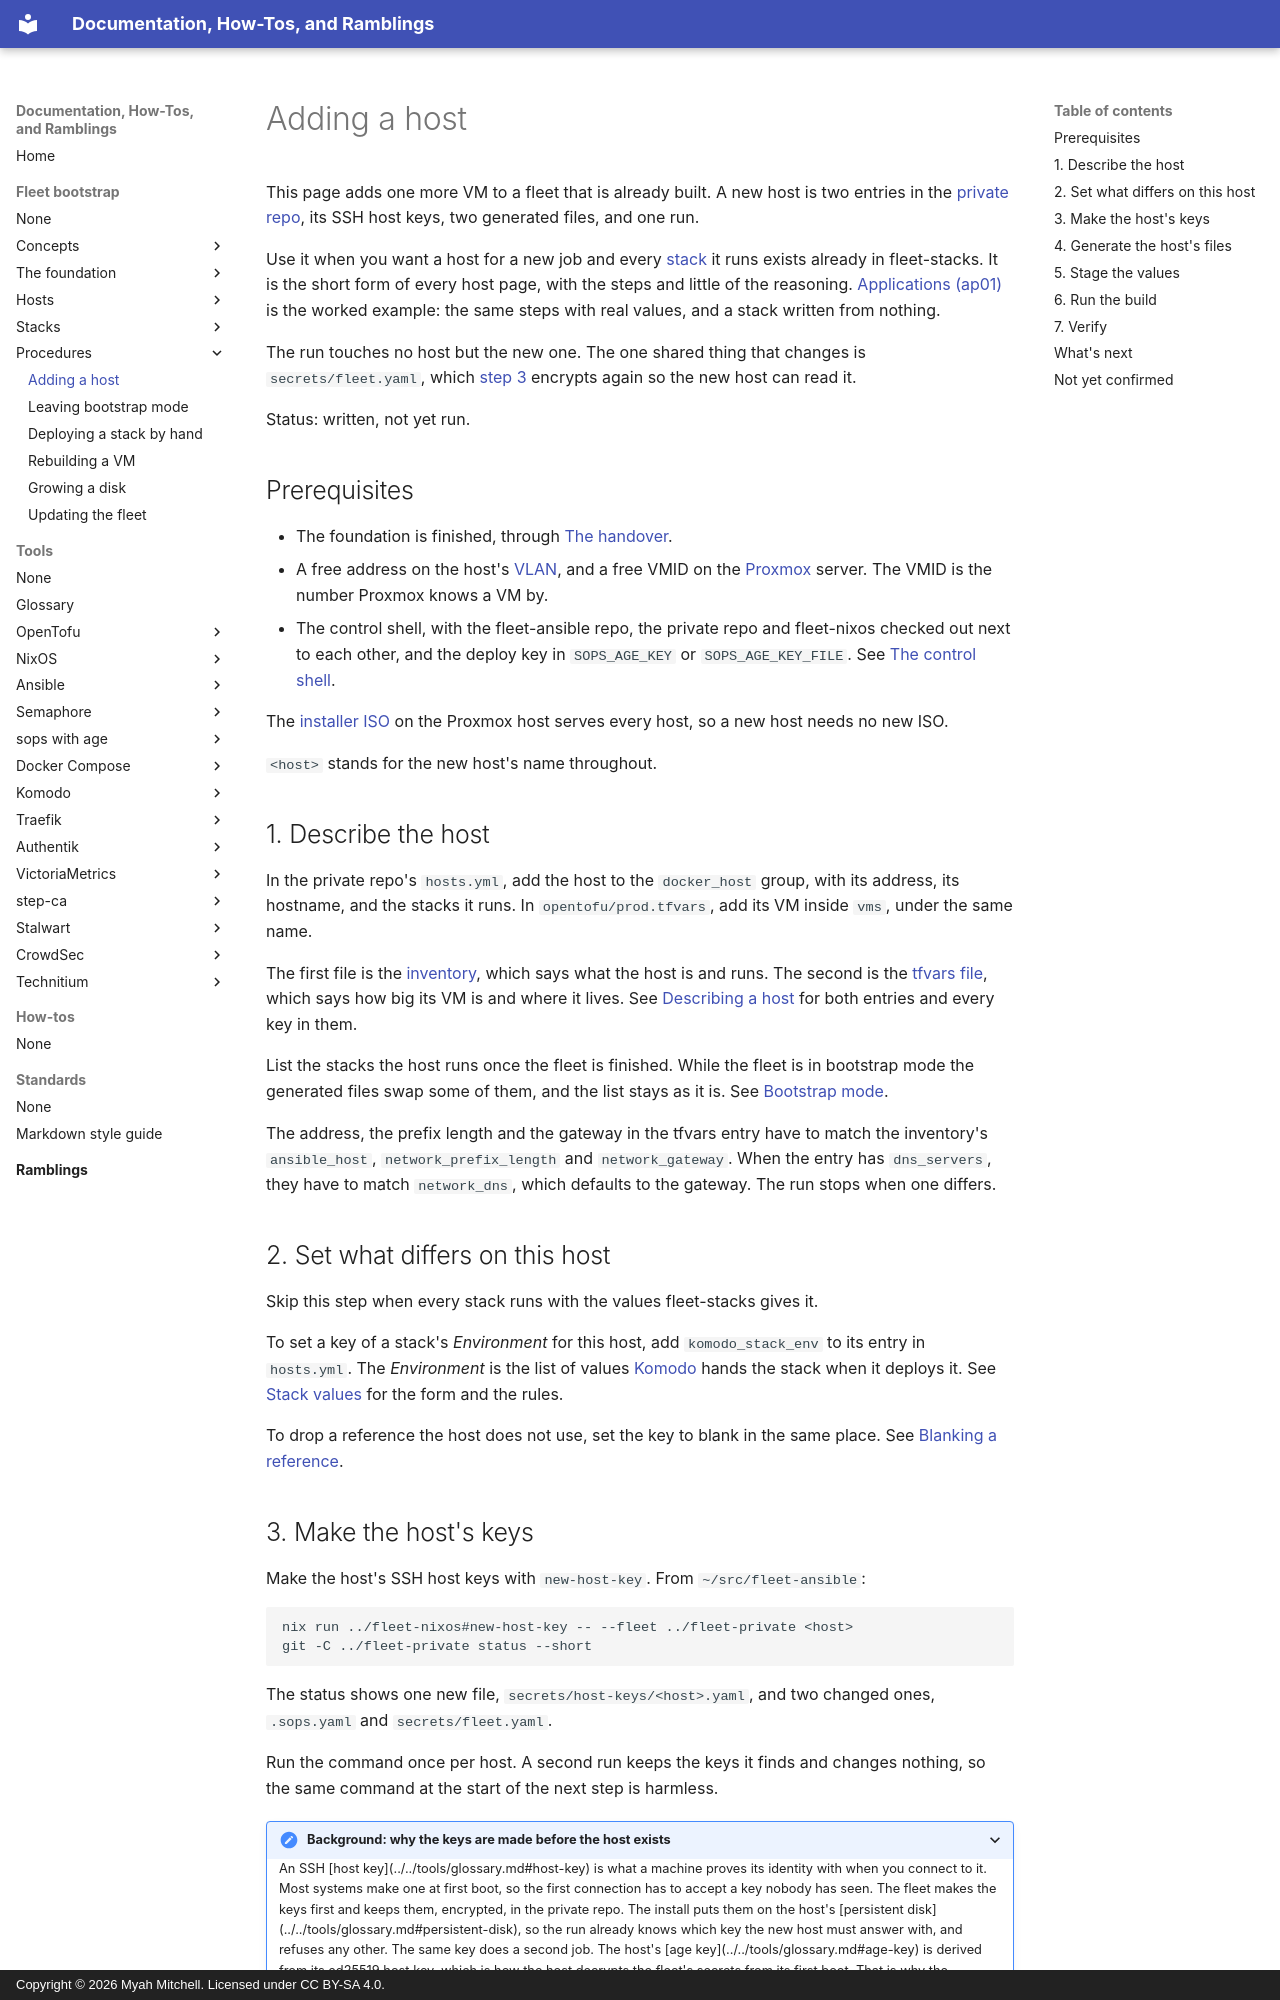

repository: myah-mitchell/docs · page: fleet-bootstrap/procedures/add-a-host/index.html · generator: mkdocs · copyright: Copyright © 2026 Myah Mitchell. Licensed under CC BY-SA 4.0.

# Adding a host

This page adds one more VM to a fleet that is already built. A new host is two entries in the [private repo](../../tools/glossary.md#private-repo), its SSH host keys, two generated files, and one run.

Use it when you want a host for a new job and every [stack](../../tools/glossary.md#stack) it runs exists already in fleet-stacks. It is the short form of every host page, with the steps and little of the reasoning. [Applications (ap01)](../hosts/ap01-applications.md) is the worked example: the same steps with real values, and a stack written from nothing.

The run touches no host but the new one. The one shared thing that changes is `secrets/fleet.yaml`, which [step 3](#host-key) encrypts again so the new host can read it.

Status: written, not yet run.

## Prerequisites

- The foundation is finished, through [The handover](../foundation/handover.md).
- A free address on the host's [VLAN](../../tools/glossary.md#vlan), and a free VMID on the [Proxmox](../../tools/glossary.md#proxmox) server. The VMID is the number Proxmox knows a VM by.
- The control shell, with the fleet-ansible repo, the private repo and fleet-nixos checked out next to each other, and the deploy key in `SOPS_AGE_KEY` or `SOPS_AGE_KEY_FILE`. See [The control shell](../foundation/control-shell.md).

The [installer ISO](../../tools/glossary.md#installer-iso) on the Proxmox host serves every host, so a new host needs no new ISO.

`<host>` stands for the new host's name throughout.

## 1. Describe the host {#describe}

In the private repo's `hosts.yml`, add the host to the `docker_host` group, with its address, its hostname, and the stacks it runs. In `opentofu/prod.tfvars`, add its VM inside `vms`, under the same name.

The first file is the [inventory](../../tools/glossary.md#inventory), which says what the host is and runs. The second is the [tfvars file](../../tools/glossary.md#tfvars), which says how big its VM is and where it lives. See [Describing a host](../concepts/fleet-private.md#describe) for both entries and every key in them.

List the stacks the host runs once the fleet is finished. While the fleet is in bootstrap mode the generated files swap some of them, and the list stays as it is. See [Bootstrap mode](../concepts/fleet-private.md#bootstrap).

The address, the prefix length and the gateway in the tfvars entry have to match the inventory's `ansible_host`, `network_prefix_length` and `network_gateway`. When the entry has `dns_servers`, they have to match `network_dns`, which defaults to the gateway. The run stops when one differs.

## 2. Set what differs on this host {#stack-values}

Skip this step when every stack runs with the values fleet-stacks gives it.

To set a key of a stack's *Environment* for this host, add `komodo_stack_env` to its entry in `hosts.yml`. The *Environment* is the list of values [Komodo](../../tools/komodo/index.md) hands the stack when it deploys it. See [Stack values](../concepts/fleet-private.md#stack-values) for the form and the rules.

To drop a reference the host does not use, set the key to blank in the same place. See [Blanking a reference](../concepts/variables-and-secrets.md#blanking).
